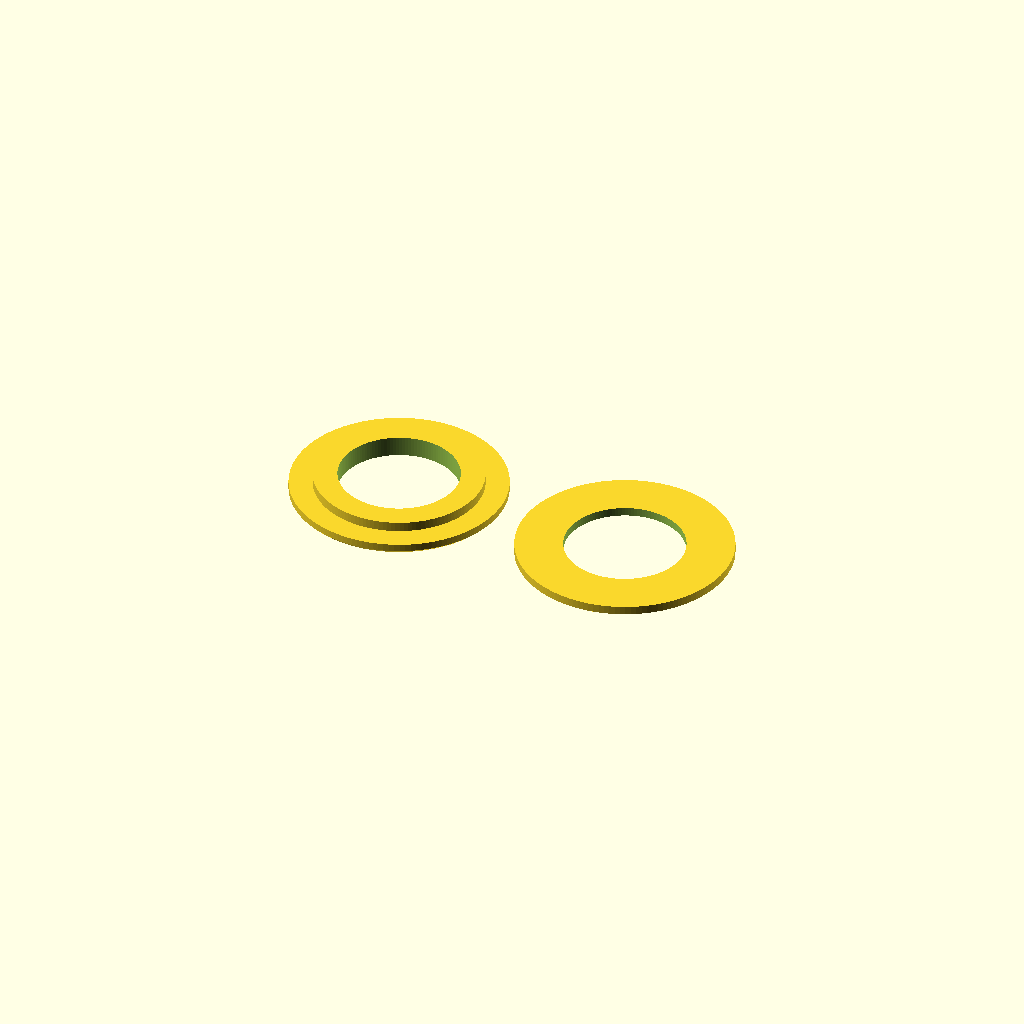
Cell 1: the model at its default parameters.
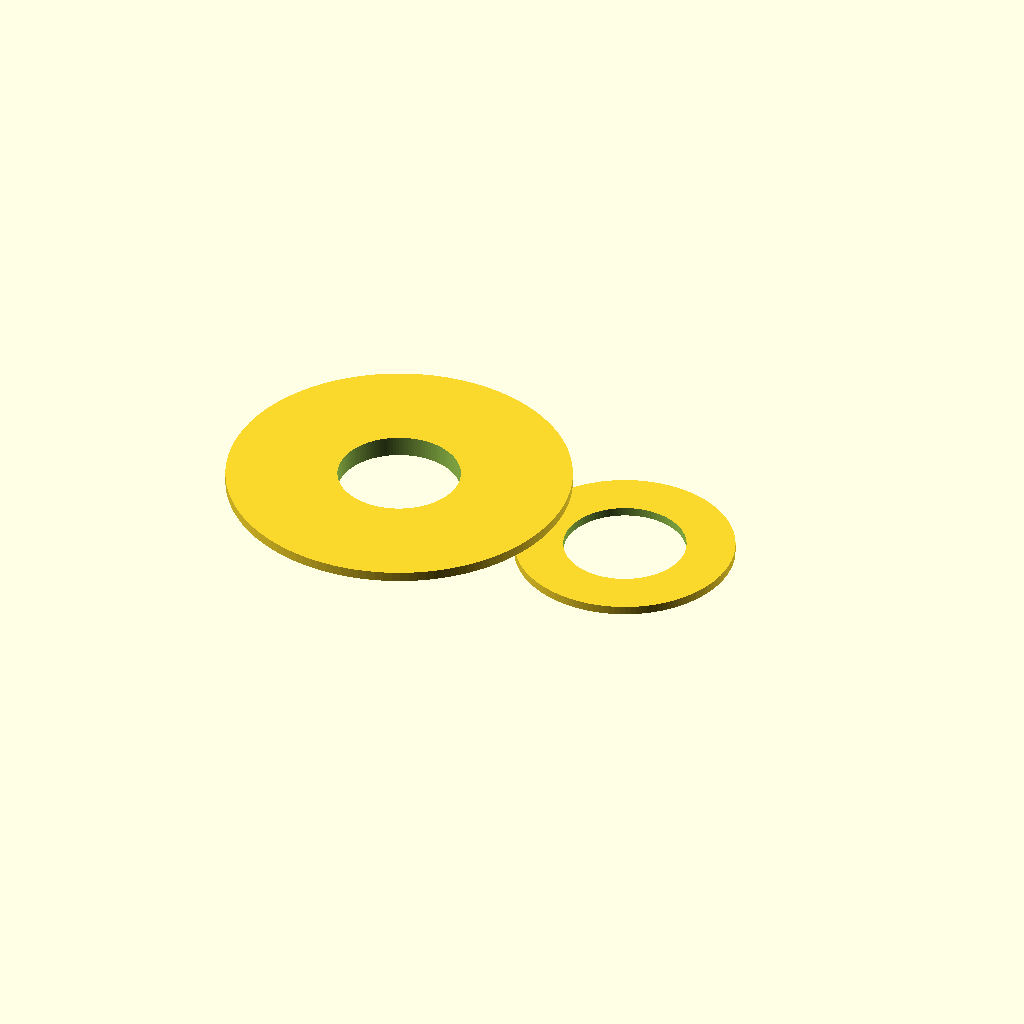
Cell 2 — HOLE_D set to 63, the other parameters unchanged.
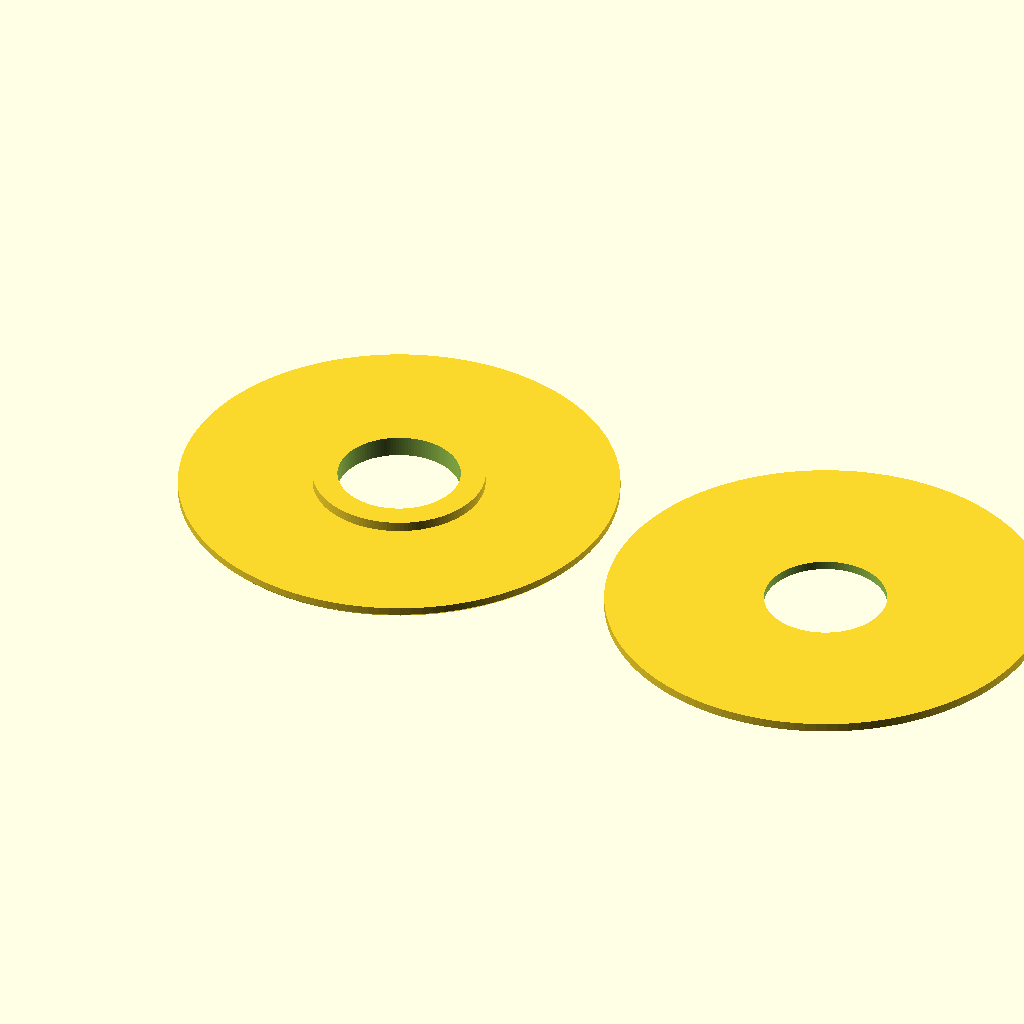
Cell 3: LIP_D = 80 (everything else at default).
One fixed orthographic camera (rotation 55°, 0°, 25°; colour scheme Cornfield) for every cell.
The OpenSCAD source (3dPrints/UsbSocketBushing/usb_socket_bushing.scad):
// USB-A panel socket bushing for the 31.5 mm hole in the jukebox back panel
// Socket (Amazon listing): 25.5 mm front flange, ~21.7 mm threaded body,
// hex nut, 30.6 mm long. The flange is smaller than the hole, so this
// stepped bushing fills the hole and gives the flange and nut a face to
// clamp against. No cover plate needed.
//
// Stack, outside -> inside:
//   socket flange | bushing lip | metal panel | washer | socket nut
// The bushing's plug is a little shorter than the panel, so the nut
// squeezes the panel between the lip and the washer and holds tight.
//
// part = "bushing" | "washer" | "both"
part = "both";

HOLE_D   = 31.5;   // hole in the panel (measured by Andrew)
FIT      = 0.1;    // plug is this much smaller than the hole, all round
                   // (same value that fitted the power inlet plate lip)
PANEL_T  = 2;      // panel thickness (same steel as the power inlet panel)
BORE_D   = 22.3;   // through hole for the 21.7 mm threaded body
LIP_D    = 40;     // outside lip, covers the hole edge
LIP_T    = 2;      // lip thickness
WASHER_T = 1.6;    // inside washer thickness
SHORT    = 0.2;    // plug shorter than the panel so the nut clamps the panel
CHAMFER  = 0.6;    // soft edge on the visible lip
$fn = 128;

PLUG_D = HOLE_D - 2*FIT;
PLUG_L = PANEL_T - SHORT;

// Printed lip face down (the face you see on the outside of the cabinet).
module bushing() {
    difference() {
        union() {
            cylinder(d1 = LIP_D - 2*CHAMFER, d2 = LIP_D, h = CHAMFER);
            translate([0,0,CHAMFER]) cylinder(d = LIP_D, h = LIP_T - CHAMFER);
            translate([0,0,LIP_T - 0.01]) cylinder(d = PLUG_D, h = PLUG_L + 0.01);
        }
        translate([0,0,-1]) cylinder(d = BORE_D, h = LIP_T + PLUG_L + 2);
    }
}

module washer() {
    difference() {
        cylinder(d = LIP_D, h = WASHER_T);
        translate([0,0,-1]) cylinder(d = BORE_D, h = WASHER_T + 2);
    }
}

if (part == "bushing") bushing();
else if (part == "washer") washer();
else { bushing(); translate([LIP_D + 5, 0, 0]) washer(); }
Customizer parameters (derived from the source; name, type, default, range or options):
part: string, default "both"
HOLE_D: number, default 31.5
FIT: number, default 0.1
PANEL_T: number, default 2
BORE_D: number, default 22.3
LIP_D: number, default 40
LIP_T: number, default 2
WASHER_T: number, default 1.6
SHORT: number, default 0.2
CHAMFER: number, default 0.6
